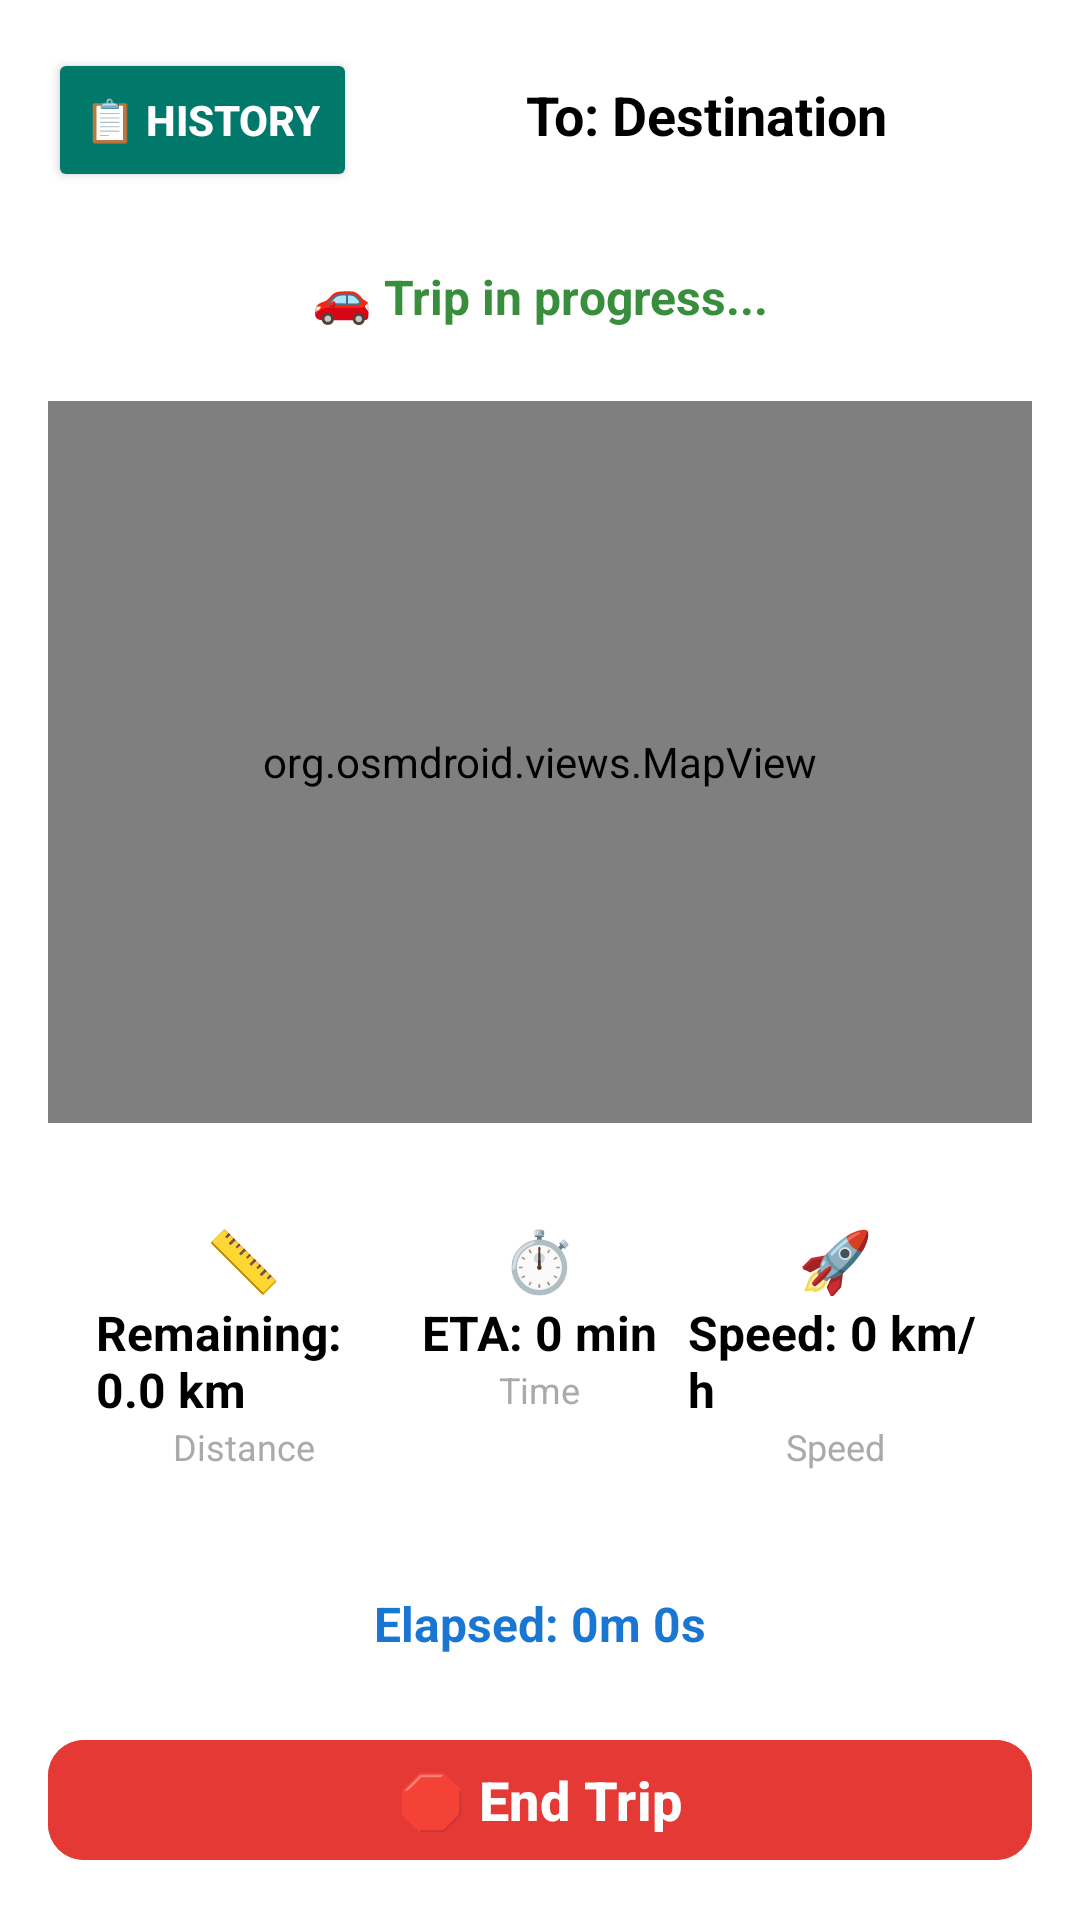

Android layout source for this screen:
<!-- AndroidManifest.xml: application theme Theme.Moti -->
<!-- res/layout/activity_trip_tracking.xml -->
<?xml version="1.0" encoding="utf-8"?>
<LinearLayout xmlns:android="http://schemas.android.com/apk/res/android"
    xmlns:app="http://schemas.android.com/apk/res-auto"
    xmlns:tools="http://schemas.android.com/tools"
    android:layout_width="match_parent"
    android:layout_height="match_parent"
    android:orientation="vertical"
    android:padding="16dp"
    android:background="@android:color/background_light"
    tools:context=".TripTracking">

    
    <LinearLayout
        android:layout_width="match_parent"
        android:layout_height="wrap_content"
        android:orientation="horizontal"
        android:layout_marginBottom="16dp">

        <Button
            android:id="@+id/btnViewHistory"
            android:layout_width="wrap_content"
            android:layout_height="wrap_content"
            android:text="📋 History"
            android:layout_marginEnd="8dp"
            android:backgroundTint="@color/teal_700"
            android:textColor="@color/white"
            android:textStyle="bold" />

        <TextView
            android:id="@+id/tvDestination"
            android:layout_width="0dp"
            android:layout_height="wrap_content"
            android:layout_weight="1"
            android:text="To: Destination"
            android:textSize="18sp"
            android:textColor="@android:color/black"
            android:textStyle="bold"
            android:gravity="center"
            android:padding="8dp" />

    </LinearLayout>

    
    <TextView
        android:id="@+id/tvStatus"
        android:layout_width="match_parent"
        android:layout_height="wrap_content"
        android:text="🚗 Trip in progress..."
        android:textSize="16sp"
        android:textColor="@color/green_700"
        android:textStyle="bold"
        android:gravity="center"
        android:padding="8dp"
        android:background="@drawable/rounded_corner_green_light"
        android:layout_marginBottom="16dp" />

    
    <org.osmdroid.views.MapView
        android:id="@+id/mapView"
        android:layout_width="match_parent"
        android:layout_height="0dp"
        android:layout_weight="1"
        android:layout_marginBottom="16dp" />

    
    <LinearLayout
        android:id="@+id/statsContainer"
        android:layout_width="match_parent"
        android:layout_height="wrap_content"
        android:orientation="horizontal"
        android:layout_marginBottom="16dp"
        android:background="@drawable/rounded_corner_white"
        android:padding="16dp"
        android:elevation="4dp">

        <LinearLayout
            android:layout_width="0dp"
            android:layout_height="wrap_content"
            android:layout_weight="1"
            android:orientation="vertical"
            android:gravity="center">

            <TextView
                android:layout_width="wrap_content"
                android:layout_height="wrap_content"
                android:text="📏"
                android:textSize="20sp" />

            <TextView
                android:id="@+id/tvDistanceRemaining"
                android:layout_width="wrap_content"
                android:layout_height="wrap_content"
                android:text="Remaining: 0.0 km"
                android:textSize="16sp"
                android:textColor="@android:color/black"
                android:textStyle="bold" />

            <TextView
                android:layout_width="wrap_content"
                android:layout_height="wrap_content"
                android:text="Distance"
                android:textSize="12sp"
                android:textColor="@android:color/darker_gray" />

        </LinearLayout>

        <LinearLayout
            android:layout_width="0dp"
            android:layout_height="wrap_content"
            android:layout_weight="1"
            android:orientation="vertical"
            android:gravity="center">

            <TextView
                android:layout_width="wrap_content"
                android:layout_height="wrap_content"
                android:text="⏱️"
                android:textSize="20sp" />

            <TextView
                android:id="@+id/tvTimeRemaining"
                android:layout_width="wrap_content"
                android:layout_height="wrap_content"
                android:text="ETA: 0 min"
                android:textSize="16sp"
                android:textColor="@android:color/black"
                android:textStyle="bold" />

            <TextView
                android:layout_width="wrap_content"
                android:layout_height="wrap_content"
                android:text="Time"
                android:textSize="12sp"
                android:textColor="@android:color/darker_gray" />

        </LinearLayout>

        <LinearLayout
            android:layout_width="0dp"
            android:layout_height="wrap_content"
            android:layout_weight="1"
            android:orientation="vertical"
            android:gravity="center">

            <TextView
                android:layout_width="wrap_content"
                android:layout_height="wrap_content"
                android:text="🚀"
                android:textSize="20sp" />

            <TextView
                android:id="@+id/tvCurrentSpeed"
                android:layout_width="wrap_content"
                android:layout_height="wrap_content"
                android:text="Speed: 0 km/h"
                android:textSize="16sp"
                android:textColor="@android:color/black"
                android:textStyle="bold" />

            <TextView
                android:layout_width="wrap_content"
                android:layout_height="wrap_content"
                android:text="Speed"
                android:textSize="12sp"
                android:textColor="@android:color/darker_gray" />

        </LinearLayout>

    </LinearLayout>

    
    <TextView
        android:id="@+id/tvElapsedTime"
        android:layout_width="match_parent"
        android:layout_height="wrap_content"
        android:text="Elapsed: 0m 0s"
        android:textSize="16sp"
        android:textColor="@color/blue_700"
        android:textStyle="bold"
        android:gravity="center"
        android:padding="8dp"
        android:layout_marginBottom="16dp" />

    
    <com.google.android.material.button.MaterialButton
        android:id="@+id/btnEndTrip"
        android:layout_width="match_parent"
        android:layout_height="wrap_content"
        android:text="🛑 End Trip"
        android:textSize="18sp"
        android:textStyle="bold"
        android:backgroundTint="@color/red_600"
        app:cornerRadius="12dp"
        android:elevation="4dp" />

</LinearLayout>
<!-- resources referenced by this layout -->
<resources>
  <color name="blue_700">#1976D2</color>
  <color name="green_700">#388E3C</color>
  <color name="red_600">#E53935</color>
  <color name="teal_700">#00796B</color>
  <color name="white">#FFFFFFFF</color>
  <style name="Theme.Moti" parent="Base.Theme.Moti" />
  <style name="Base.Theme.Moti" parent="Theme.Material3.DayNight.NoActionBar">
          
          
  
          
          <item name="android:statusBarColor">@color/white</item>
          <item name="android:windowLightStatusBar">true</item>
      </style>
</resources>
